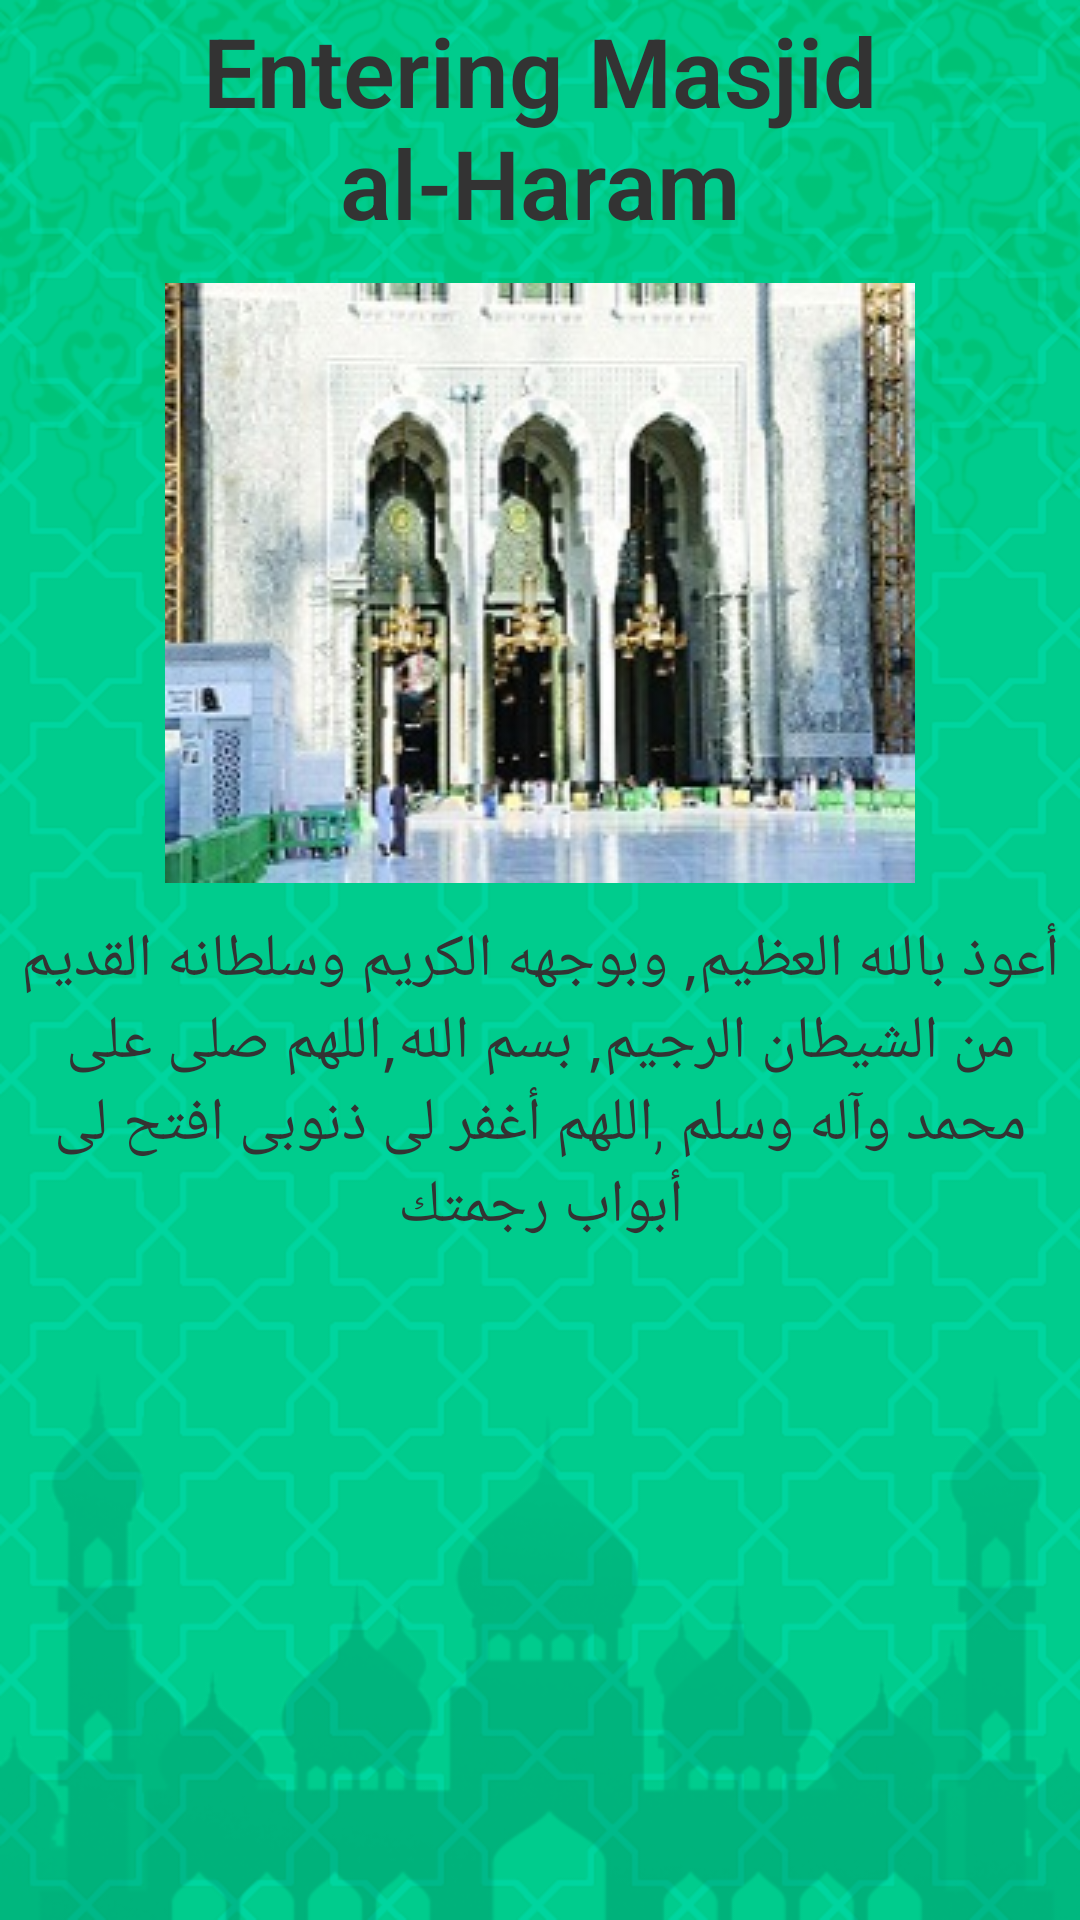

Here is an Android app screen rendered from its layout file. Give the layout XML and the strings, colors and styles it references.
<!-- AndroidManifest.xml: application theme AppTheme -->
<!-- res/layout/activity_e__mosque.xml -->
<?xml version="1.0" encoding="utf-8"?>
<RelativeLayout xmlns:android="http://schemas.android.com/apk/res/android"
    xmlns:tools="http://schemas.android.com/tools"
    android:id="@+id/activity_e__mosque"
    android:layout_width="match_parent"
    android:layout_height="match_parent"
    android:paddingBottom="@dimen/activity_vertical_margin"
    android:paddingLeft="@dimen/activity_horizontal_margin"
    android:paddingRight="@dimen/activity_horizontal_margin"
    android:paddingTop="@dimen/activity_vertical_margin"
    android:background="@drawable/bg2"

    tools:context="com.example.hp.hej_omra.E_MosqueActivity">
    <LinearLayout
        android:orientation="vertical"
        android:layout_width="match_parent"
        android:layout_height="match_parent">
        <TextView
            android:text="@string/enteringmousq"
            style="@style/fontForHeads"
            android:gravity="center"
            android:layout_width="match_parent"
            android:layout_height="wrap_content" />
        <ImageView
            android:id="@+id/E_M_ImV"
            android:layout_marginTop="10dp"
            android:src="@drawable/emosque"
            android:layout_width="match_parent"
            android:layout_height="200dp" />
        <TextView
            android:id="@+id/E_M_tv"
            android:inputType="textMultiLine"
            android:text="@string/doaa"
            style="@style/fontForsubject"
            android:gravity="center"
            android:layout_marginTop="10dp"
            android:layout_width="match_parent"
            android:layout_height="wrap_content" />





    </LinearLayout>
    

</RelativeLayout>
<!-- resources referenced by this layout -->
<resources>
  <!-- drawable bg2: png bitmap (drawable, 160816 bytes) -->
  <!-- drawable emosque: jpg bitmap (drawable, 30882 bytes) -->
  <string name="doaa">أعوذ بالله العظيم, وبوجهه الكريم وسلطانه القديم من الشيطان الرجيم, بسم الله,اللهم صلى على محمد وآله وسلم ,اللهم أغفر لى ذنوبى افتح لى أبواب رجمتك</string>
  <string name="done">Done</string>
  <string name="enteringmousq">Entering Masjid al-Haram</string>
  <style name="fontForHeads">
          <item name="android:textStyle">bold</item>
          <item name="android:fontFamily">sans-serif-light</item>
          <item name="android:textColor">#333333</item>
          <item name="android:textSize">32sp</item>
          <item name="android:padding">2dip</item>
      </style>
  <style name="fontForsubject">
          <item name="android:textStyle">normal</item>
          <item name="android:fontFamily" tools:targetApi="jelly_bean">sans-serif-light</item>
          <item name="android:textColor">#333333</item>
          <item name="android:textSize">20sp</item>
          <item name="android:padding">2dip</item>
      </style>
  <style name="AppTheme" parent="Theme.AppCompat.Light.NoActionBar">
          
          <item name="colorPrimary">@color/colorPrimary</item>
          <item name="colorPrimaryDark">@color/colorPrimaryDark</item>
          <item name="colorAccent">@color/colorAccent</item>
      </style>
  <color name="colorPrimary">#36acba</color>
  <color name="colorPrimaryDark">#36acba</color>
  <color name="colorAccent">#7eff29</color>
</resources>
